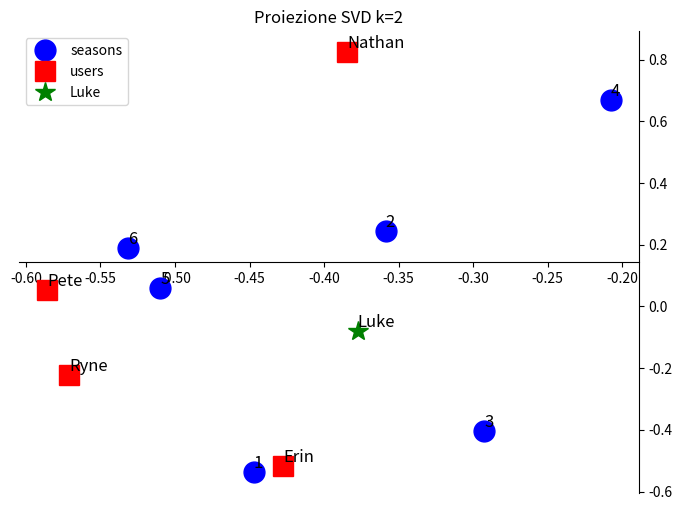

This figure's Python source:
import numpy as np
import matplotlib.pyplot as plt
import scipy.linalg as sla
from pathlib import Path

# Dati
seasons = [1,2,3,4,5,6]
users = ['Ryne', 'Erin', 'Nathan', 'Pete']

A = np.array([            
    [5,5,0,5], # season 1
    [5,0,3,4], # season 2
    [3,4,0,3], # season 3
    [0,0,5,3], # season 4
    [5,4,4,5], # season 5
    [5,4,5,5]  # season 6
    ], dtype=float)

# SVD completa
U, s, VT = sla.svd(A)
V = VT.T

luke = np.array([5,5,0,0,0,5])
print('Valutazioni di Luke:', luke)

# Funzione per SVD troncata e proiezione di Luke
def svd_projection(k):
    U_k = U[:,:k]
    V_k = V[:,:k]
    S_k = np.diag(s[:k])

    print(f'\n--- SVD troncata con k={k} ---')
    print('U_k=\n', U_k.round(2))
    print('S_k=\n', S_k.round(2))
    print('V_k=\n', V_k.round(2))

    # Proiezione di Luke
    luke_k = luke.dot(U_k.dot(np.linalg.inv(S_k)))
    print('Valutazioni di Luke proiettate nello spazio kD:', luke_k)

    # Similarità coseno
    for i, xy in enumerate(V_k):
        cos_angle = np.dot(xy, luke_k) / (np.linalg.norm(xy) * np.linalg.norm(luke_k))
        print(f"Coseno tra Luke e {users[i]}: {cos_angle:.2f}")
        if cos_angle > 0.9:
            print(f"  => {users[i]} è molto simile a Luke")

    # Grafico
    if k == 2:  # solo 2D
        plt.figure(figsize=(8,6))
        plt.plot(U_k[:,0], U_k[:,1], 'bo', markersize=15, label='seasons')
        plt.plot(V_k[:,0], V_k[:,1], 'rs', markersize=15, label='users')
        plt.plot(luke_k[0], luke_k[1], 'g*', markersize=15, label='Luke')

        ax = plt.gca()
        for i, txt in enumerate(seasons):
            ax.text(U_k[i,0], U_k[i,1], txt, ha='left', va='bottom', fontsize=12)
        for i, txt in enumerate(users):
            ax.text(V_k[i,0], V_k[i,1], txt, ha='left', va='bottom', fontsize=12)
        ax.text(luke_k[0], luke_k[1], 'Luke', ha='left', va='bottom', fontsize=12)

        # spines
        ax.spines['left'].set_color('none')
        ax.spines['bottom'].set_position('center')
        ax.spines['top'].set_color('none')
        ax.xaxis.set_ticks_position('bottom')
        ax.yaxis.set_ticks_position('right')
        plt.legend()
        plt.title(f'Proiezione SVD k={k}')
        path = Path('Es7/img')
        path.mkdir(parents=True, exist_ok=True)
        plt.show()
        plt.savefig(f'{path}/svd_projection_k{k}.png')

# Eseguiamo per k=2,3,4
svd_projection(2)
svd_projection(3)
svd_projection(4)
